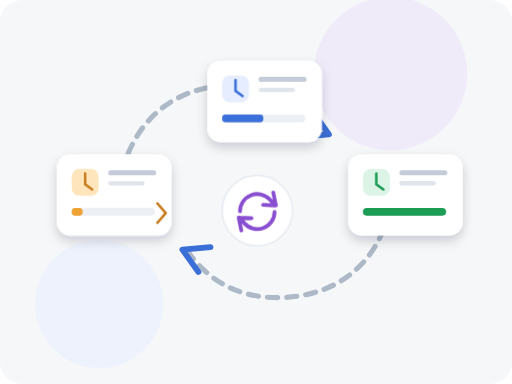
t = 0.00 s
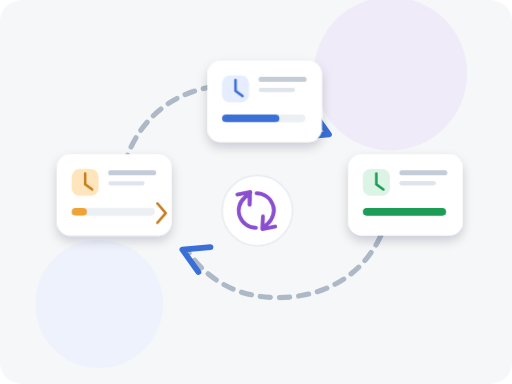
t = 3.50 s
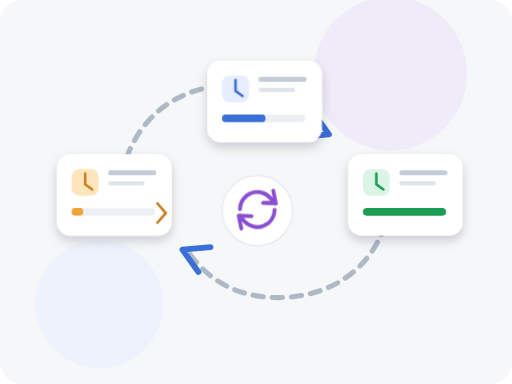
t = 7.00 s

The animated SVG that drew these frames (rendered in a browser with its animation timeline set to each time). Animation: 3 CSS @keyframes rules; frames cover the first 7.00 s, repeats indefinitely.

<svg xmlns="http://www.w3.org/2000/svg" viewBox="0 0 800 600" role="img"><defs>
 <linearGradient id="violet" x1="0" y1="0" x2="1" y2="1"><stop stop-color="#b98aff"/><stop offset="1" stop-color="#8a4fd1"/></linearGradient>
 <linearGradient id="blue" x1="0" y1="0" x2="1" y2="1"><stop stop-color="#6f9bff"/><stop offset="1" stop-color="#3b6fd8"/></linearGradient>
 <linearGradient id="teal" x1="0" y1="0" x2="1" y2="1"><stop stop-color="#38c2cf"/><stop offset="1" stop-color="#0e8fa6"/></linearGradient>
 <linearGradient id="panel" x1="0" y1="0" x2="0" y2="1"><stop stop-color="#fff"/><stop offset="1" stop-color="#e9edf2"/></linearGradient>
 <filter id="shadow" x="-30%" y="-30%" width="160%" height="170%"><feDropShadow dx="0" dy="8" stdDeviation="8" flood-color="#101827" flood-opacity=".18"/></filter>
 </defs><style>
@media (prefers-reduced-motion: no-preference){
 .arc{stroke-dasharray:16 14;animation:dash 1.6s linear infinite}
 .spin{transform-origin:402px 329px;animation:spin 14s linear infinite}
 .bar{transform-box:fill-box;transform-origin:left center;animation:bar 4s ease-in-out infinite alternate}
 @keyframes dash{to{stroke-dashoffset:-60}}
 @keyframes spin{to{transform:rotate(360deg)}}
 @keyframes bar{from{transform:scaleX(.75)}to{transform:scaleX(1.05)}}
}
</style><rect x="0" y="0" width="800" height="600" rx="34" fill="#f6f7f9"/><circle cx="610" cy="115" r="120" fill="#eee7fa" opacity=".7"/><circle cx="155" cy="475" r="100" fill="#e9f0ff" opacity=".65"/><path class="arc" d="M186 298c11-101 81-165 179-165 65 0 111 29 141 73" fill="none" stroke="#aeb9c8" stroke-width="8" stroke-linecap="round"/><path d="m489 175 25 35-44 4" fill="none" stroke="#3b6fd8" stroke-width="9" stroke-linecap="round" stroke-linejoin="round"/><path class="arc" d="M613 300c-10 103-81 165-179 165-65 0-111-29-141-73" fill="none" stroke="#aeb9c8" stroke-width="8" stroke-linecap="round"/><path d="m310 425-25-35 44-4" fill="none" stroke="#3b6fd8" stroke-width="9" stroke-linecap="round" stroke-linejoin="round"/>
<g filter="url(#shadow)"><rect x="89" y="241" width="179" height="127" rx="21" fill="#fff"/><rect x="112" y="264" width="42" height="42" rx="12" fill="#ffe5bb"/><path d="M133 271v17l11 8" fill="none" stroke="#c78022" stroke-width="4" stroke-linecap="round"/><rect x="169" y="266" width="75" height="8" rx="4" fill="#c4ccd7"/><rect x="169" y="283" width="57" height="7" rx="4" fill="#e0e5eb"/><rect x="112" y="325" width="130" height="12" rx="6" fill="#eceff3"/><rect class="bar" x="112" y="325" width="23" height="12" rx="6" fill="#f0a335"/><path d="m246 318 13 15-13 15" fill="none" stroke="#c67b1b" stroke-width="4" stroke-linecap="round" stroke-linejoin="round"/></g>
<g filter="url(#shadow)"><rect x="324" y="95" width="179" height="127" rx="21" fill="#fff"/><rect x="347" y="118" width="42" height="42" rx="12" fill="#e5edff"/><path d="M368 125v17l11 8" fill="none" stroke="#3b6fd8" stroke-width="4" stroke-linecap="round"/><rect x="404" y="120" width="75" height="8" rx="4" fill="#c4ccd7"/><rect x="404" y="137" width="57" height="7" rx="4" fill="#e0e5eb"/><rect x="347" y="179" width="130" height="12" rx="6" fill="#eceff3"/><rect class="bar" x="347" y="179" width="86" height="12" rx="6" fill="#3b6fd8"/></g>
<g filter="url(#shadow)"><rect x="544" y="241" width="179" height="127" rx="21" fill="#fff"/><rect x="567" y="264" width="42" height="42" rx="12" fill="#dcf4e6"/><path d="M588 271v17l11 8" fill="none" stroke="#1f9d55" stroke-width="4" stroke-linecap="round"/><rect x="624" y="266" width="75" height="8" rx="4" fill="#c4ccd7"/><rect x="624" y="283" width="57" height="7" rx="4" fill="#e0e5eb"/><rect x="567" y="325" width="130" height="12" rx="6" fill="#eceff3"/><rect x="567" y="325" width="130" height="12" rx="6" fill="#1f9d55"/></g>
<circle cx="402" cy="329" r="55" fill="#fff" stroke="#e3e8ef" stroke-width="2"/><g class="spin"><path d="M375 330a27 27 0 0 1 47-18l8 9m-3-20 4 20-20-1M429 331a27 27 0 0 1-47 18l-8-9m3 20-4-20 20 1" fill="none" stroke="#8a4fd1" stroke-width="6" stroke-linecap="round" stroke-linejoin="round"/></g></svg>
